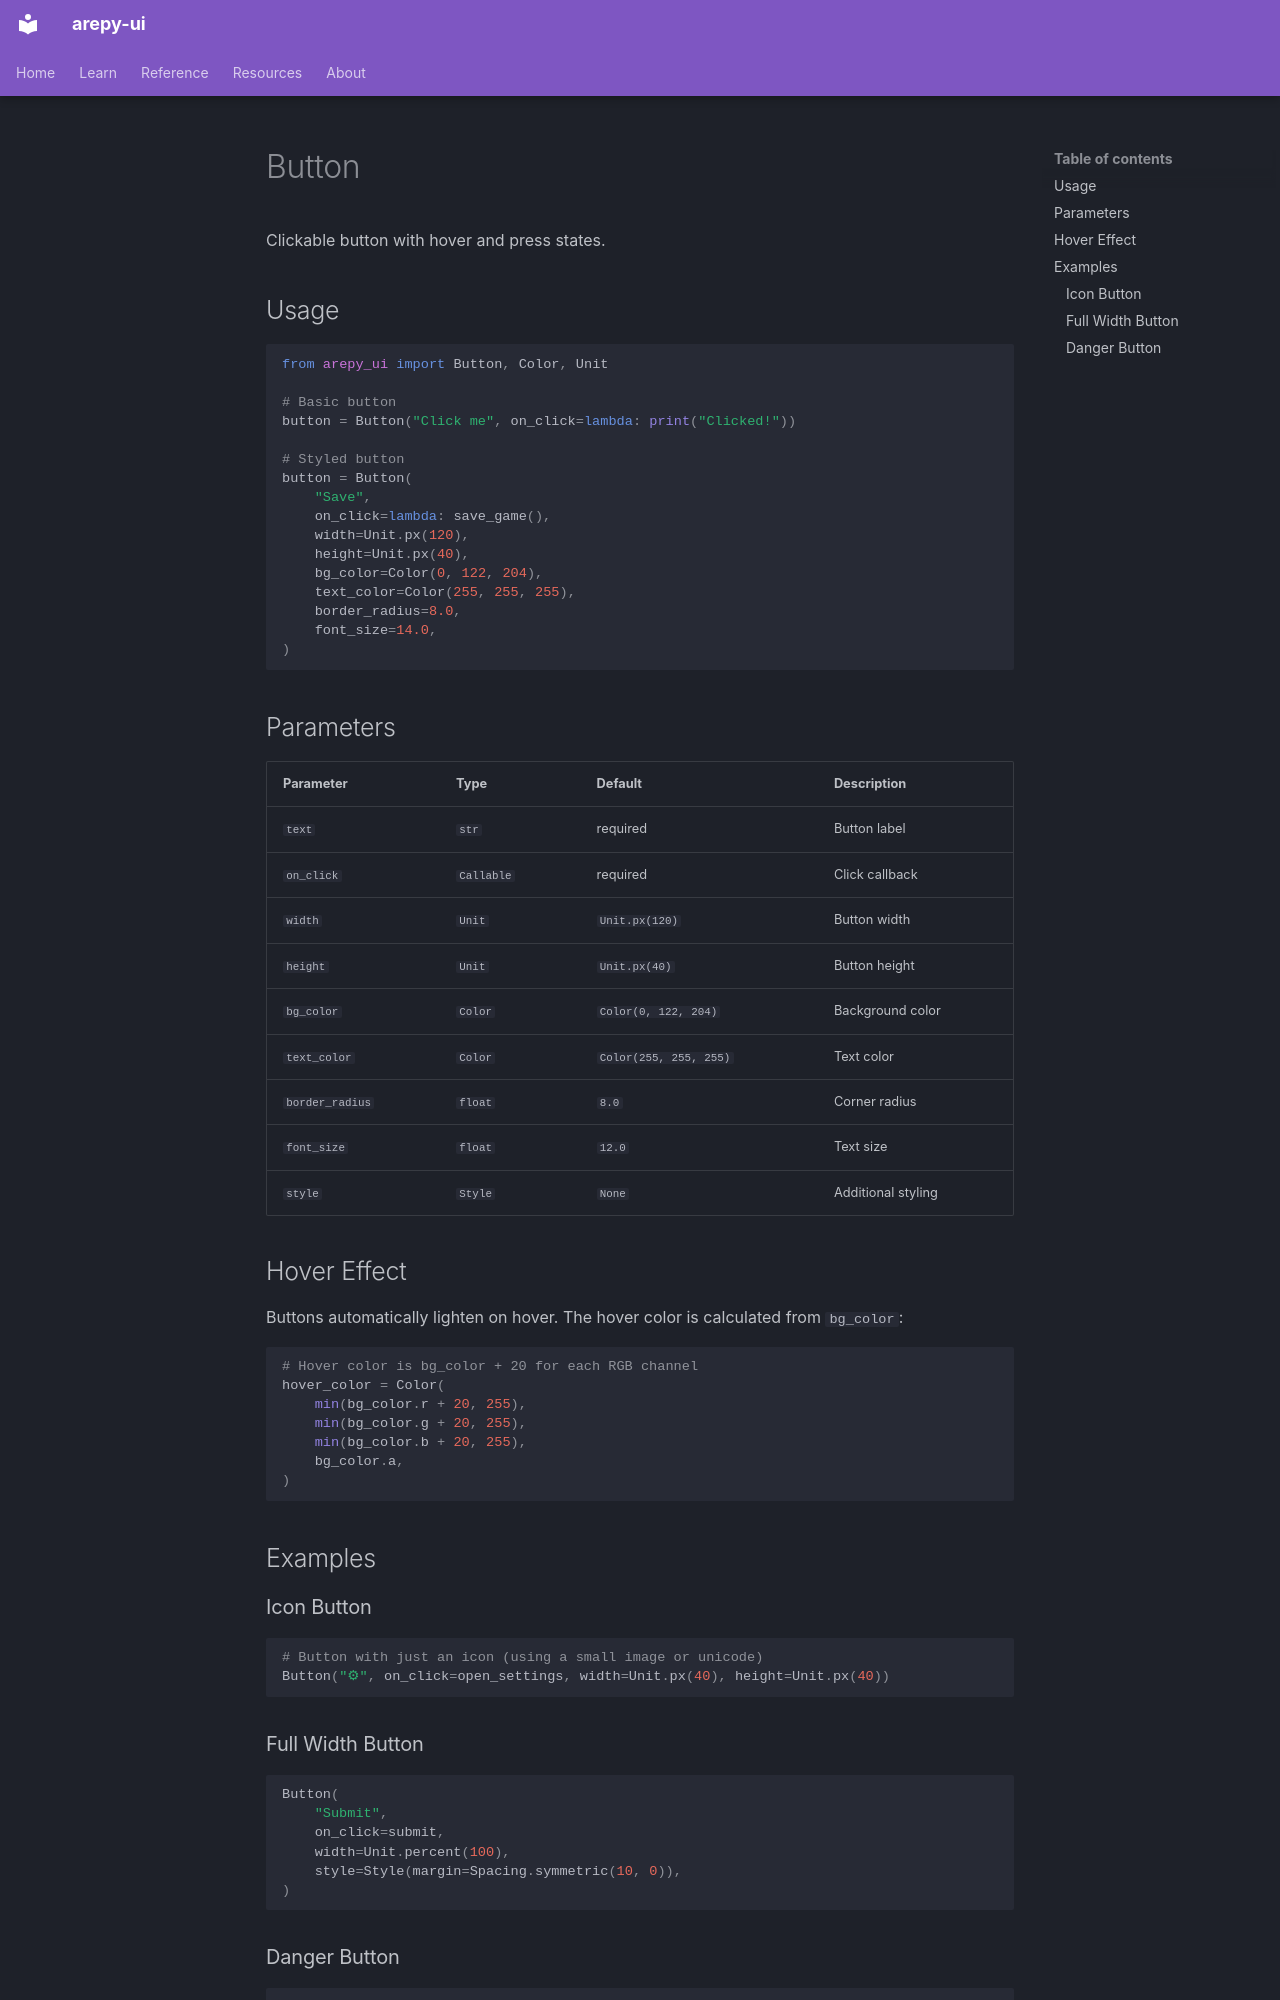

repository: Scr44gr/arepy-ui · page: components/button/index.html · generator: mkdocs

# Button

Clickable button with hover and press states.

## Usage

```python
from arepy_ui import Button, Color, Unit

# Basic button
button = Button("Click me", on_click=lambda: print("Clicked!"))

# Styled button
button = Button(
    "Save",
    on_click=lambda: save_game(),
    width=Unit.px(120),
    height=Unit.px(40),
    bg_color=Color(0, 122, 204),
    text_color=Color(255, 255, 255),
    border_radius=8.0,
    font_size=14.0,
)
```

## Parameters

| Parameter | Type | Default | Description |
|-----------|------|---------|-------------|
| `text` | `str` | required | Button label |
| `on_click` | `Callable` | required | Click callback |
| `width` | `Unit` | `Unit.px(120)` | Button width |
| `height` | `Unit` | `Unit.px(40)` | Button height |
| `bg_color` | `Color` | `Color(0, 122, 204)` | Background color |
| `text_color` | `Color` | `Color(255, 255, 255)` | Text color |
| `border_radius` | `float` | `8.0` | Corner radius |
| `font_size` | `float` | `12.0` | Text size |
| `style` | `Style` | `None` | Additional styling |

## Hover Effect

Buttons automatically lighten on hover. The hover color is calculated from `bg_color`:

```python
# Hover color is bg_color + 20 for each RGB channel
hover_color = Color(
    min(bg_color.r + 20, 255),
    min(bg_color.g + 20, 255),
    min(bg_color.b + 20, 255),
    bg_color.a,
)
```

## Examples

### Icon Button

```python
# Button with just an icon (using a small image or unicode)
Button("⚙", on_click=open_settings, width=Unit.px(40), height=Unit.px(40))
```
